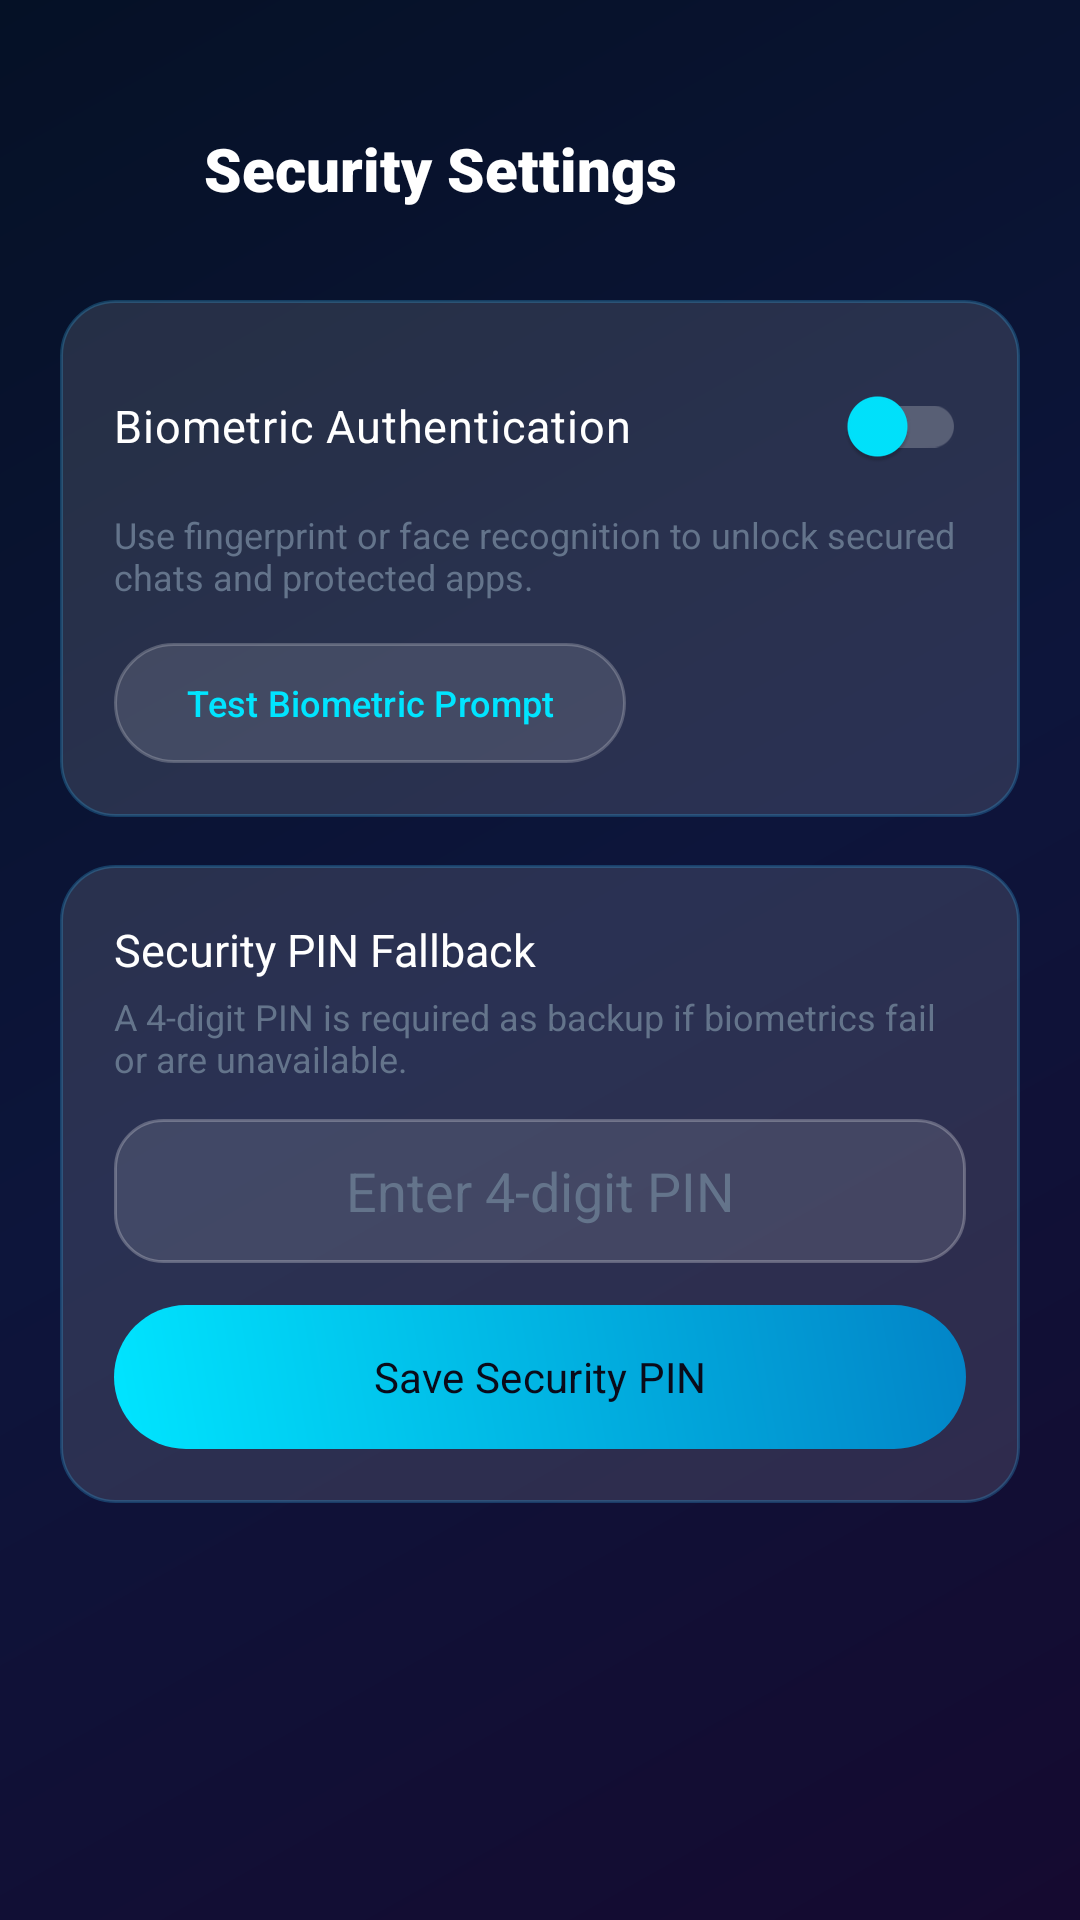

Layout XML and referenced resources for this Android screen:
<!-- AndroidManifest.xml: application theme Theme.NexaChat -->
<!-- res/layout/activity_security.xml -->
<?xml version="1.0" encoding="utf-8"?>
<ScrollView xmlns:android="http://schemas.android.com/apk/res/android"
    xmlns:app="http://schemas.android.com/apk/res-auto"
    xmlns:tools="http://schemas.android.com/tools"
    android:layout_width="match_parent"
    android:layout_height="match_parent"
    android:fillViewport="true"
    android:background="@drawable/bg_dark_gradient">

    <androidx.constraintlayout.widget.ConstraintLayout
        android:layout_width="match_parent"
        android:layout_height="wrap_content"
        android:paddingStart="20dp"
        android:paddingTop="36dp"
        android:paddingEnd="20dp"
        android:paddingBottom="40dp">

        <ImageView
            android:id="@+id/btnSecurityBack"
            android:layout_width="40dp"
            android:layout_height="40dp"
            android:background="?attr/selectableItemBackgroundBorderless"
            android:padding="8dp"
            android:src="@drawable/ic_arrow_back"
            app:layout_constraintStart_toStartOf="parent"
            app:layout_constraintTop_toTopOf="parent"
            app:tint="@color/text_white"
            android:contentDescription="@string/pref_security_settings" />

        <TextView
            android:layout_width="wrap_content"
            android:layout_height="wrap_content"
            android:layout_marginStart="8dp"
            android:fontFamily="sans-serif-black"
            android:text="@string/pref_security_settings"
            android:textColor="@color/text_white"
            android:textSize="20sp"
            app:layout_constraintBottom_toBottomOf="@id/btnSecurityBack"
            app:layout_constraintStart_toEndOf="@id/btnSecurityBack"
            app:layout_constraintTop_toTopOf="@id/btnSecurityBack" />

        
        <LinearLayout
            android:id="@+id/cardBiometric"
            android:layout_width="match_parent"
            android:layout_height="wrap_content"
            android:layout_marginTop="24dp"
            android:background="@drawable/bg_glass_card"
            android:orientation="vertical"
            android:padding="18dp"
            app:layout_constraintTop_toBottomOf="@id/btnSecurityBack">

            <androidx.appcompat.widget.SwitchCompat
                android:id="@+id/switchBiometric"
                android:layout_width="match_parent"
                android:layout_height="wrap_content"
                android:text="Biometric Authentication"
                android:textColor="@color/text_white"
                android:textSize="15sp"
                app:thumbTint="@color/cyan_accent"
                app:trackTint="@color/bg_glass_stroke" />

            <TextView
                android:layout_width="wrap_content"
                android:layout_height="wrap_content"
                android:layout_marginTop="4dp"
                android:text="Use fingerprint or face recognition to unlock secured chats and protected apps."
                android:textColor="@color/text_muted"
                android:textSize="12sp" />

            <com.google.android.material.button.MaterialButton
                android:id="@+id/btnTestBiometric"
                android:layout_width="wrap_content"
                android:layout_height="40dp"
                android:layout_marginTop="14dp"
                android:background="@drawable/btn_glass_secondary"
                android:text="Test Biometric Prompt"
                android:textColor="@color/cyan_accent"
                android:textSize="12sp"
                app:backgroundTint="@null" />
        </LinearLayout>

        
        <LinearLayout
            android:id="@+id/cardPin"
            android:layout_width="match_parent"
            android:layout_height="wrap_content"
            android:layout_marginTop="16dp"
            android:background="@drawable/bg_glass_card"
            android:orientation="vertical"
            android:padding="18dp"
            app:layout_constraintTop_toBottomOf="@id/cardBiometric">

            <TextView
                android:layout_width="wrap_content"
                android:layout_height="wrap_content"
                android:fontFamily="sans-serif-bold"
                android:text="Security PIN Fallback"
                android:textColor="@color/text_white"
                android:textSize="15sp" />

            <TextView
                android:layout_width="wrap_content"
                android:layout_height="wrap_content"
                android:layout_marginTop="4dp"
                android:text="A 4-digit PIN is required as backup if biometrics fail or are unavailable."
                android:textColor="@color/text_muted"
                android:textSize="12sp" />

            <EditText
                android:id="@+id/etSecurityPin"
                android:layout_width="match_parent"
                android:layout_height="48dp"
                android:layout_marginTop="12dp"
                android:background="@drawable/bg_glass_input"
                android:gravity="center"
                android:hint="Enter 4-digit PIN"
                android:inputType="numberPassword"
                android:maxLength="4"
                android:textColor="@color/text_white"
                android:textColorHint="@color/text_muted"
                android:textSize="18sp" />

            <com.google.android.material.button.MaterialButton
                android:id="@+id/btnSavePin"
                android:layout_width="match_parent"
                android:layout_height="48dp"
                android:layout_marginTop="14dp"
                android:background="@drawable/btn_primary_gradient"
                android:fontFamily="sans-serif-bold"
                android:text="Save Security PIN"
                android:textColor="@color/bg_dark_navy"
                app:backgroundTint="@null" />
        </LinearLayout>

        
        <TextView
            android:id="@+id/tvSecurityStatus"
            android:layout_width="match_parent"
            android:layout_height="wrap_content"
            android:layout_marginTop="16dp"
            android:textColor="@color/cyan_accent"
            android:textSize="13sp"
            android:visibility="gone"
            app:layout_constraintTop_toBottomOf="@id/cardPin"
            tools:text="PIN updated successfully!" />

    </androidx.constraintlayout.widget.ConstraintLayout>

</ScrollView>
<!-- resources referenced by this layout -->
<resources>
  <color name="bg_dark_navy">#0A0B1A</color>
  <color name="bg_glass_stroke">#38FFFFFF</color>
  <color name="cyan_accent">#00E5FF</color>
  <color name="text_muted">#64748B</color>
  <color name="text_white">#FFFFFF</color>
  <!-- drawable bg_dark_gradient (drawable) -->
  <?xml version="1.0" encoding="utf-8"?>
  <shape xmlns:android="http://schemas.android.com/apk/res/android"
      android:shape="rectangle">
      <gradient
          android:type="linear"
          android:angle="135"
          android:startColor="@color/bg_dark_gradient_start"
          android:centerColor="@color/bg_dark_gradient_center"
          android:endColor="@color/bg_dark_gradient_end" />
  </shape>
  <!-- drawable bg_glass_card (drawable) -->
  <?xml version="1.0" encoding="utf-8"?>
  <shape xmlns:android="http://schemas.android.com/apk/res/android"
      android:shape="rectangle">
      <solid android:color="@color/bg_glass_card" />
      <corners android:radius="18dp" />
      <stroke
          android:width="1dp"
          android:color="#4038BDF8" />
  </shape>
  <!-- drawable bg_glass_input (drawable) -->
  <?xml version="1.0" encoding="utf-8"?>
  <shape xmlns:android="http://schemas.android.com/apk/res/android"
      android:shape="rectangle">
      <solid android:color="@color/bg_input_field" />
      <corners android:radius="16dp" />
      <stroke
          android:width="1dp"
          android:color="@color/bg_input_stroke" />
  </shape>
  <!-- drawable btn_glass_secondary (drawable) -->
  <?xml version="1.0" encoding="utf-8"?>
  <ripple xmlns:android="http://schemas.android.com/apk/res/android"
      android:color="#20FFFFFF">
      <item>
          <shape android:shape="rectangle">
              <solid android:color="@color/bg_glass_card" />
              <corners android:radius="24dp" />
              <stroke
                  android:width="1dp"
                  android:color="@color/bg_glass_stroke" />
          </shape>
      </item>
  </ripple>
  <!-- drawable btn_primary_gradient (drawable) -->
  <?xml version="1.0" encoding="utf-8"?>
  <ripple xmlns:android="http://schemas.android.com/apk/res/android"
      android:color="#40FFFFFF">
      <item>
          <shape android:shape="rectangle">
              <gradient
                  android:type="linear"
                  android:angle="45"
                  android:startColor="@color/blue_gradient_start"
                  android:endColor="@color/blue_gradient_end" />
              <corners android:radius="24dp" />
          </shape>
      </item>
  </ripple>
  <string name="pref_security_settings">Security Settings</string>
  <style name="Theme.NexaChat" parent="Theme.Material3.Dark.NoActionBar">
          
          <item name="colorPrimary">@color/cyan_accent</item>
          <item name="colorPrimaryVariant">@color/blue_primary</item>
          <item name="colorOnPrimary">@color/bg_dark_navy</item>
          <item name="colorSecondary">@color/blue_gradient_end</item>
          <item name="colorOnSecondary">@color/text_white</item>
          
          
          <item name="android:windowBackground">@color/bg_dark_navy</item>
          <item name="colorSurface">@color/bg_glass_card</item>
          <item name="colorOnSurface">@color/text_white</item>
          
          
          <item name="android:statusBarColor">@color/bg_dark_gradient_start</item>
          <item name="android:navigationBarColor">@color/bg_dark_navy</item>
          <item name="android:windowLightStatusBar">false</item>
      </style>
  <color name="bg_dark_gradient_start">#150A30</color>
  <color name="bg_dark_gradient_center">#0D153B</color>
  <color name="bg_dark_gradient_end">#051126</color>
  <color name="bg_glass_card">#1FFFFFFF</color>
  <color name="bg_input_field">#1CFFFFFF</color>
  <color name="bg_input_stroke">#40FFFFFF</color>
  <color name="blue_gradient_start">#00E5FF</color>
  <color name="blue_gradient_end">#0284C7</color>
  <color name="blue_primary">#00B0FF</color>
</resources>
